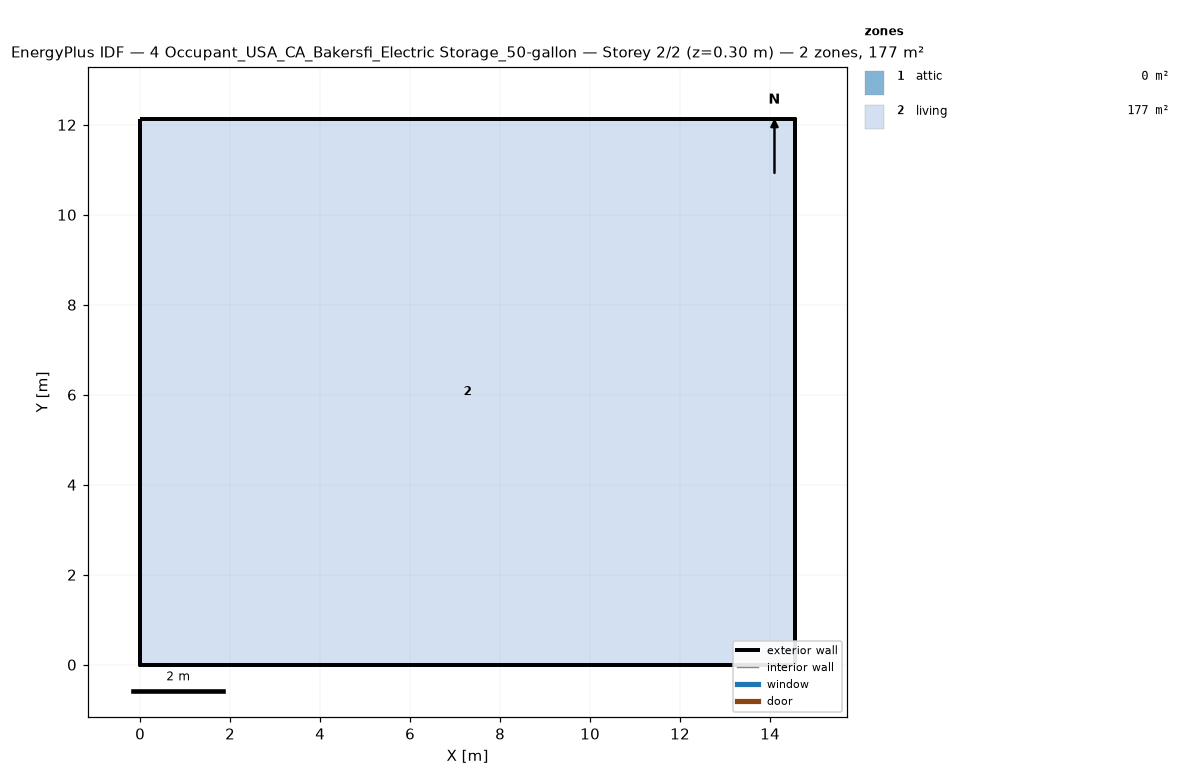
=== STOREY PLAN SPEC (per zone: floor XY polygon, exterior-wall plan segments, windows/doors) ===
zone 1: attic  (0.0 m²)
  exterior wall: (14.55, 0.00) – (14.55, 12.13) – (14.55, 6.06)  [18.2 m]
  exterior wall: (0.00, 12.13) – (0.00, 0.00) – (0.00, 6.06)  [18.2 m]
zone 2: living  (176.5 m²)
  floor: (0.00, 0.00) (0.00, 12.13) (14.55, 12.13) (14.55, 0.00)
  exterior wall: (0.00, 0.00) – (14.55, 0.00)  [14.6 m]
  exterior wall: (14.55, 0.00) – (14.55, 12.13)  [12.1 m]
  exterior wall: (14.55, 12.13) – (0.00, 12.13)  [14.6 m]
  exterior wall: (0.00, 12.13) – (0.00, 0.00)  [12.1 m]

=== DERIVED (storey summary) ===
Building: 4 Occupant_USA_CA_Bakersfi_Electric Storage_50-gallon
Storey: 2 of 2  (floor level z = 0.30 m)
Storey gross floor area: 176.5 m²
Zones on this storey: 2
  - attic: floor 0.0 m²; exterior wall 36.4 m (24.5 m²); WWR 0.0%
  - living: floor 176.5 m²; exterior wall 53.4 m (146.4 m²); WWR 0.0%
Zone adjacency: (none detected)